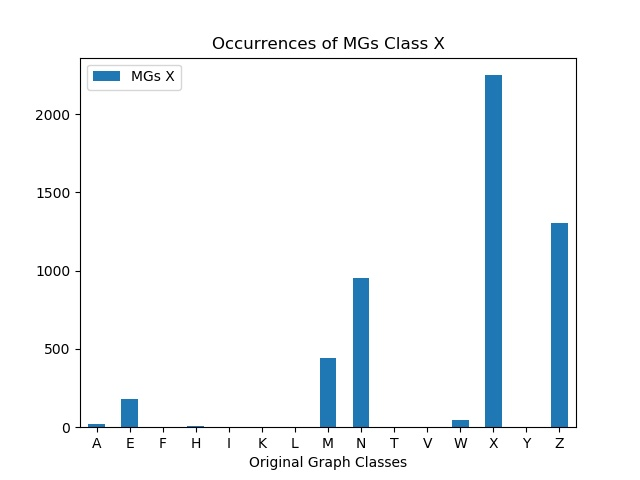

Values plotted in this chart, from the file beside it:
, MGs X
A, 22
E, 179
F, 0
H, 6
I, 0
K, 0
L, 0
M, 445
N, 953
T, 0
V, 0
W, 48
X, 2249
Y, 0
Z, 1307
